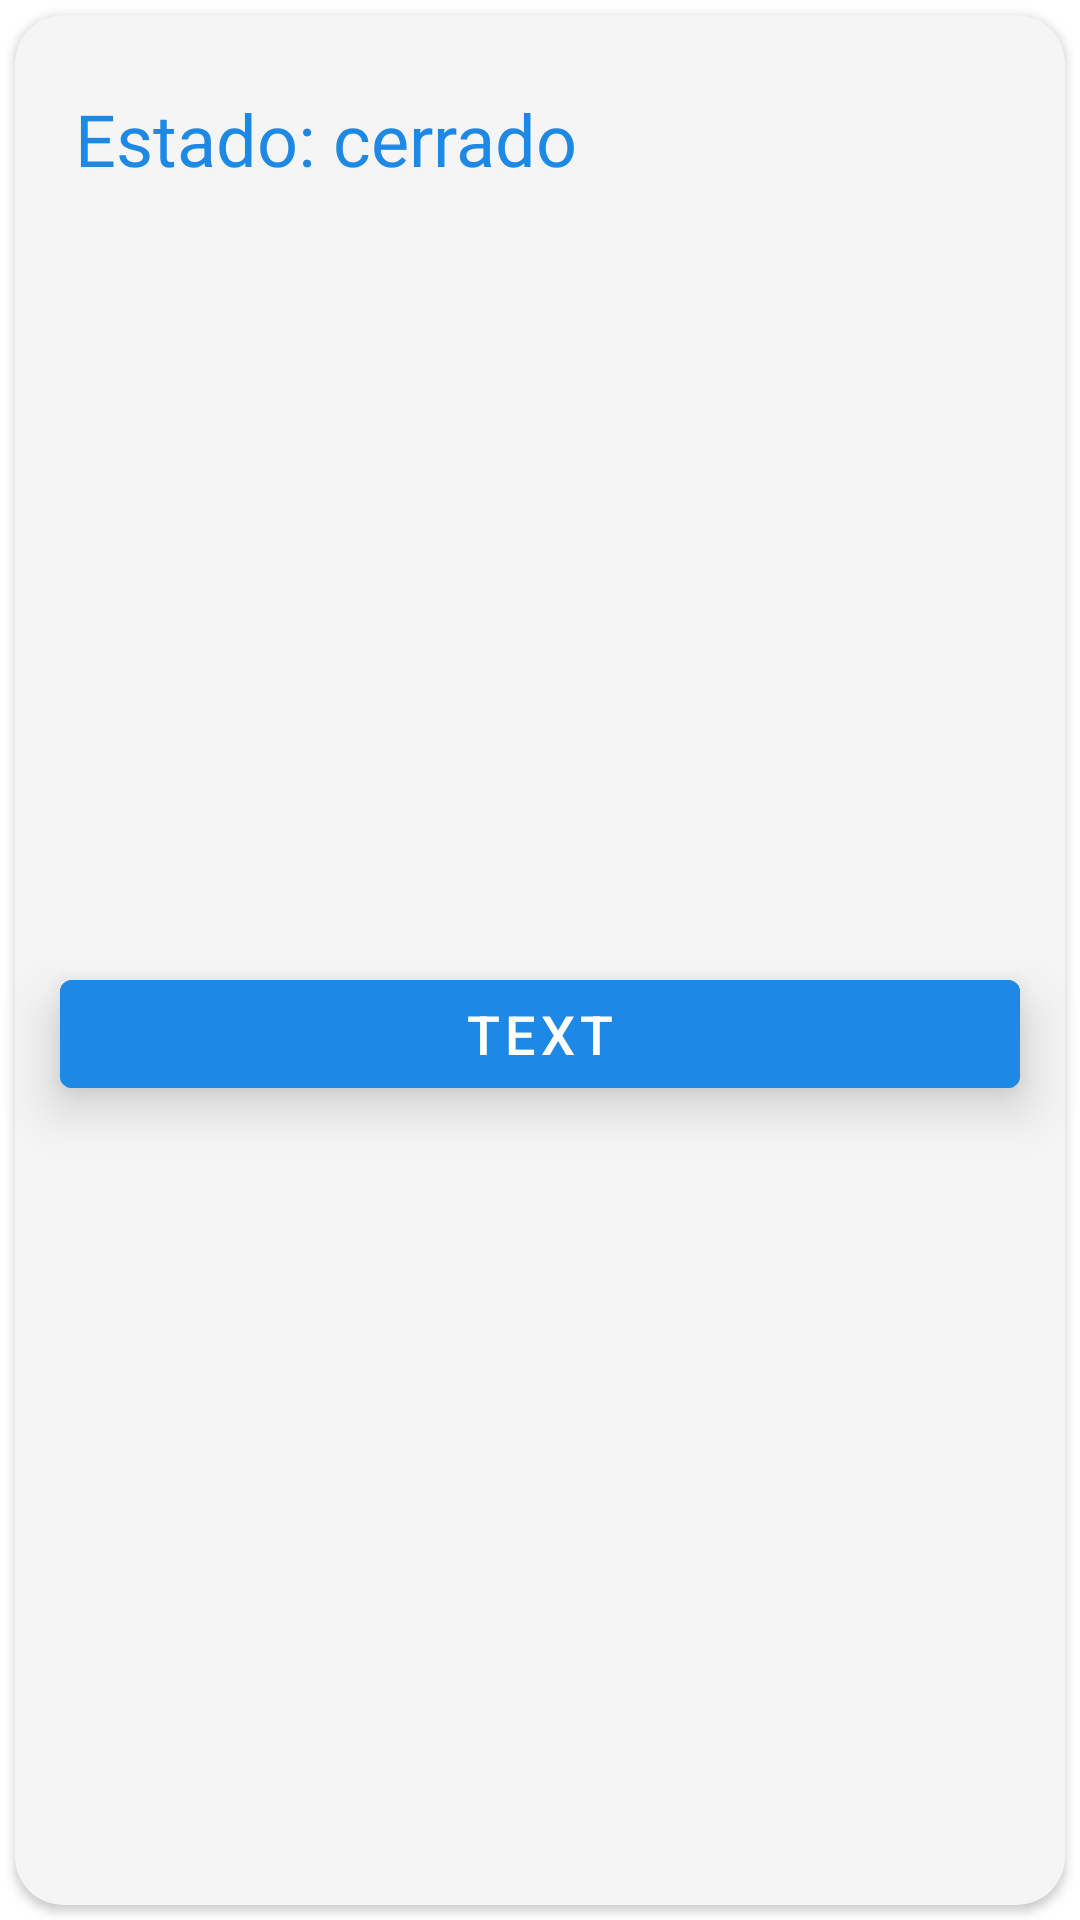

Layout XML and referenced resources for this Android screen:
<!-- AndroidManifest.xml: application theme Theme.HomeRun -->
<!-- res/layout/toggle_button_item.xml -->
<?xml version="1.0" encoding="utf-8"?>
<androidx.constraintlayout.widget.ConstraintLayout xmlns:android="http://schemas.android.com/apk/res/android"
    xmlns:app="http://schemas.android.com/apk/res-auto"
    xmlns:tools="http://schemas.android.com/tools"
    android:id="@+id/frameLayout"
    android:layout_width="match_parent"
    android:clipToPadding="false"
    android:layout_height="130dp"
    android:padding="5dp">

    <androidx.cardview.widget.CardView
        android:id="@+id/card_view_device"
        android:layout_width="match_parent"
        app:cardBackgroundColor="?colorSecondary"
        android:layout_height="match_parent"
        app:cardCornerRadius="16dp"
        android:padding="5dp"
        app:layout_constraintEnd_toEndOf="parent"
        app:layout_constraintHorizontal_bias="0.0"
        app:layout_constraintStart_toStartOf="parent"/>


    <com.google.android.material.button.MaterialButton
        android:id="@+id/device_button"
        android:layout_width="match_parent"
        android:layout_height="wrap_content"
        android:layout_marginHorizontal="15dp"
        android:layout_marginBottom="18dp"
        android:clickable="true"
        app:layout_constraintBottom_toBottomOf="@+id/card_view_device"
        app:layout_constraintRight_toRightOf="@+id/card_view_device"
        app:layout_constraintLeft_toLeftOf="@+id/card_view_device"
        app:layout_constraintTop_toBottomOf="@+id/text_control"
        android:scaleType="center"
        android:stateListAnimator="@null"
        android:translationZ="10dp"
        android:backgroundTint="@color/primary"
        android:text="TEXT"
        android:textSize="18sp"
        />

    <TextView
        android:id="@+id/text_control"
        style="@style/default_text_style_primary"
        android:layout_width="wrap_content"
        android:layout_height="wrap_content"
        android:text="Estado: cerrado"
        android:translationZ="10dp"
        app:layout_constraintLeft_toLeftOf="@+id/card_view_device"
        app:layout_constraintTop_toTopOf="@+id/card_view_device" />



</androidx.constraintlayout.widget.ConstraintLayout>
<!-- resources referenced by this layout -->
<resources>
  <color name="primary">#1E88E5</color>
  <style name="default_text_style_primary">
          <item name="android:layout_width">match_parent</item>
          <item name="android:layout_height">wrap_content</item>
          <item name="android:layout_marginHorizontal">10dp</item>
          <item name="android:layout_marginVertical">15dp</item>
          <item name="android:fontFamily">@font/poppins_medium</item>
          <item name="android:padding">10dp</item>
          <item name="android:textAllCaps">false</item>
          <item name="android:textSize">24sp</item>
          <item name="android:visibility">visible</item>
          <item name="android:textColor"> @color/primary</item>
      </style>
  <style name="Theme.HomeRun" parent="Theme.MaterialComponents.DayNight.DarkActionBar">
          
          <item name="colorPrimary">@color/primary</item>
          <item name="colorPrimaryVariant">@color/purple_700</item>
          <item name="colorOnPrimary">@color/white</item>
          
          <item name="colorSecondary">@color/offwhite</item>
          <item name="colorOnSecondary">@color/black</item>
          
          <item name="android:statusBarColor">?attr/colorPrimaryVariant</item>
  
          
  
      </style>
  <color name="purple_700">#FF3700B3</color>
  <color name="white">#FFFFFFFF</color>
  <color name="offwhite">#F5F5F5</color>
  <color name="black">#FF000000</color>
</resources>
